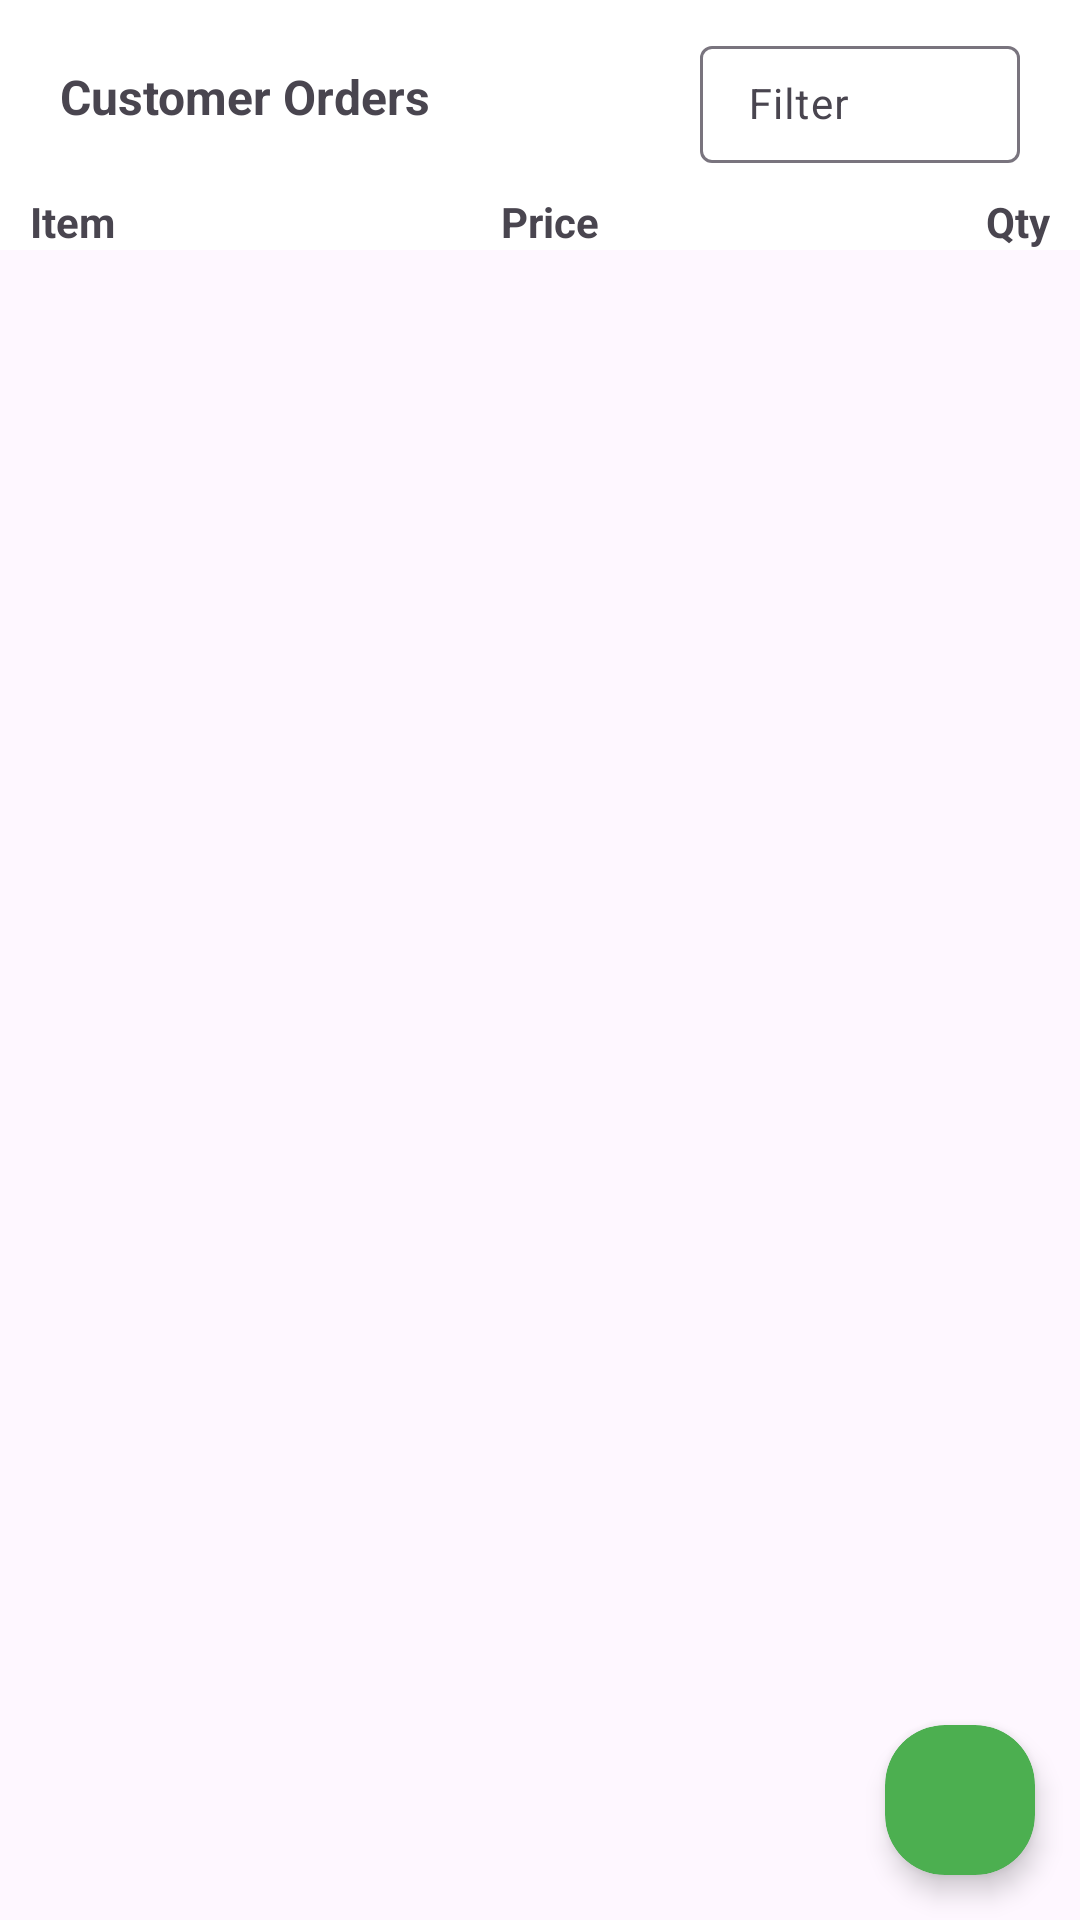

Layout XML and referenced resources for this Android screen:
<!-- AndroidManifest.xml: application theme Theme.FlowerShop -->
<!-- res/layout/fragment_product.xml -->
<?xml version="1.0" encoding="utf-8"?>
<FrameLayout xmlns:android="http://schemas.android.com/apk/res/android"
    xmlns:tools="http://schemas.android.com/tools"
    android:layout_width="match_parent"
    android:layout_height="match_parent"
    xmlns:app="http://schemas.android.com/apk/res-auto"
    android:orientation="vertical"
    tools:context=".Activities.Vendor.Fragments.ProductFragment">

    <androidx.cardview.widget.CardView
        android:layout_width="50dp"
        android:layout_height="50dp"
        app:cardCornerRadius="20dp"
        android:id="@+id/btnAdd"
        app:cardElevation="5dp"
        app:cardBackgroundColor="@color/primary"
        android:layout_gravity="end|bottom"
        android:layout_margin="15dp"
        android:clickable="true">

        <ImageView
            android:layout_width="match_parent"
            android:layout_height="match_parent"
            android:src="@drawable/ic_add"
            app:tint="@color/white"
            android:layout_margin="5dp">
        </ImageView>
    </androidx.cardview.widget.CardView>




    <LinearLayout
        android:layout_width="match_parent"
        android:layout_height="match_parent"
        android:orientation="vertical">

        <LinearLayout
            android:layout_width="match_parent"
            android:layout_height="wrap_content"
            android:paddingVertical="10dp"
            android:gravity="center"
            android:background="@color/white"
            android:paddingHorizontal="20dp"
            android:orientation="horizontal">

            <TextView
                android:layout_width="0dp"
                android:layout_height="wrap_content"
                android:layout_weight="2"
                android:text="Customer Orders"
                android:textSize="16sp"
                android:textStyle="bold" />

            <com.google.android.material.textfield.TextInputLayout
                android:id="@+id/layout_spnFilter"
                android:layout_width="0dp"
                android:layout_height="wrap_content"
                android:layout_weight="1"
                android:hint="Filter">

                <AutoCompleteTextView
                    android:editable="false"
                    android:id="@+id/spnFilter"
                    android:inputType="none"
                    style="@style/Widget.AppCompat.EditText"
                    android:layout_width="match_parent"
                    android:layout_height="wrap_content"
                    android:drawableEnd="@drawable/ic_drop"
                    android:paddingStart="16dp"
                    android:paddingLeft="16dp"
                    android:paddingTop="10dp"
                    android:paddingEnd="16dp"

                    android:paddingRight="16dp"
                    android:paddingBottom="10dp"
                    android:textAppearance="@style/TextAppearance.Material3.BodyLarge"
                    android:textSize="14sp"
                    app:drawableTint="@color/text_color" />
            </com.google.android.material.textfield.TextInputLayout>
        </LinearLayout>

        <LinearLayout
            android:layout_width="match_parent"
            android:layout_height="wrap_content"
            android:gravity="center"
            android:background="@color/white"
            android:orientation="horizontal"
            android:paddingStart="5dp"
            android:paddingEnd="5dp">

            <TextView
                android:layout_width="wrap_content"
                android:layout_height="wrap_content"
                android:layout_marginHorizontal="5dp"
                android:text="Item"

                android:textSize="14sp"
                android:textStyle="bold" />

            <TextView
                android:layout_width="wrap_content"
                android:layout_height="wrap_content"
                android:layout_marginHorizontal="5dp"
                android:layout_weight="1"
                android:gravity="center"
                android:text="Price"
                android:textSize="14sp"
                android:textStyle="bold" />

            <TextView
                android:layout_width="wrap_content"
                android:layout_height="wrap_content"
                android:layout_marginHorizontal="5dp"
                android:gravity="end"
                android:text="Qty"
                android:textSize="14sp"
                android:textStyle="bold" />

        </LinearLayout>

        <androidx.recyclerview.widget.RecyclerView
            android:id="@+id/lstFlowers"
            android:layout_width="match_parent"
            android:layout_height="match_parent"
            app:layoutManager="androidx.recyclerview.widget.LinearLayoutManager"
            tools:listitem="@layout/lst_flowerdetails" />
    </LinearLayout>

</FrameLayout>
<!-- res/layout/lst_flowerdetails.xml (included above) -->
<?xml version="1.0" encoding="utf-8"?>
<androidx.cardview.widget.CardView xmlns:android="http://schemas.android.com/apk/res/android"
    xmlns:app="http://schemas.android.com/apk/res-auto"
    android:orientation="horizontal"
    android:layout_width="match_parent"
    android:layout_height="wrap_content"
    app:cardBackgroundColor="@color/white"
    app:cardElevation="5dp"
    android:layout_marginBottom="4dp">



    <LinearLayout
        android:layout_width="match_parent"
        android:layout_height="match_parent"
        android:orientation="horizontal"
        >

        <androidx.cardview.widget.CardView
            android:layout_width="100dp"
            android:layout_height="100dp"
            app:cardElevation="5dp"
            app:cardBackgroundColor="@color/white"
            app:cardCornerRadius="15dp"
            android:layout_margin="10dp">

            <ImageView
                android:layout_width="match_parent"
                android:layout_height="match_parent"
                android:id="@+id/flowerImg"
                android:scaleType="centerCrop"
                android:src="@drawable/img_tulips">
            </ImageView>

        </androidx.cardview.widget.CardView>



        <LinearLayout
            android:layout_width="wrap_content"
            android:layout_height="match_parent"
            android:layout_weight="1"
            android:orientation="vertical"
            android:padding="10dp"
            android:gravity="center|start">

            <TextView
                android:id="@+id/txtItemName"
                android:layout_width="wrap_content"
                android:layout_height="wrap_content"
                android:text="[Item Name]"
                android:textStyle="bold"
                android:textSize="16sp"
                android:layout_marginVertical="2dp">
            </TextView>

            <TextView
                android:id="@+id/txtQty"
                android:layout_width="wrap_content"
                android:layout_height="wrap_content"
                android:text="[Qty]"
                android:textSize="14sp"
                android:textColor="#CC49454F"
                android:layout_marginVertical="2dp">
            </TextView>

            <TextView
                android:id="@+id/txtPrice"
                android:layout_width="wrap_content"
                android:layout_height="wrap_content"
                android:text="[Price]"
                android:textStyle="bold"
                android:textSize="16sp"
                android:layout_marginVertical="2dp">
            </TextView>

        </LinearLayout>



    </LinearLayout>


</androidx.cardview.widget.CardView>
<!-- resources referenced by this layout -->
<resources>
  <color name="primary">#4CAF50</color>
  <color name="text_color">#49454F</color>
  <color name="white">#FFFFFFFF</color>
  <!-- drawable img_tulips: webp bitmap (drawable, 2746 bytes) -->
  <style name="Theme.FlowerShop" parent="Base.Theme.FlowerShop" />
  <style name="Base.Theme.FlowerShop" parent="Theme.Material3.DayNight.NoActionBar">
          
          <item name="colorPrimary">@color/primary</item>
      </style>
</resources>
